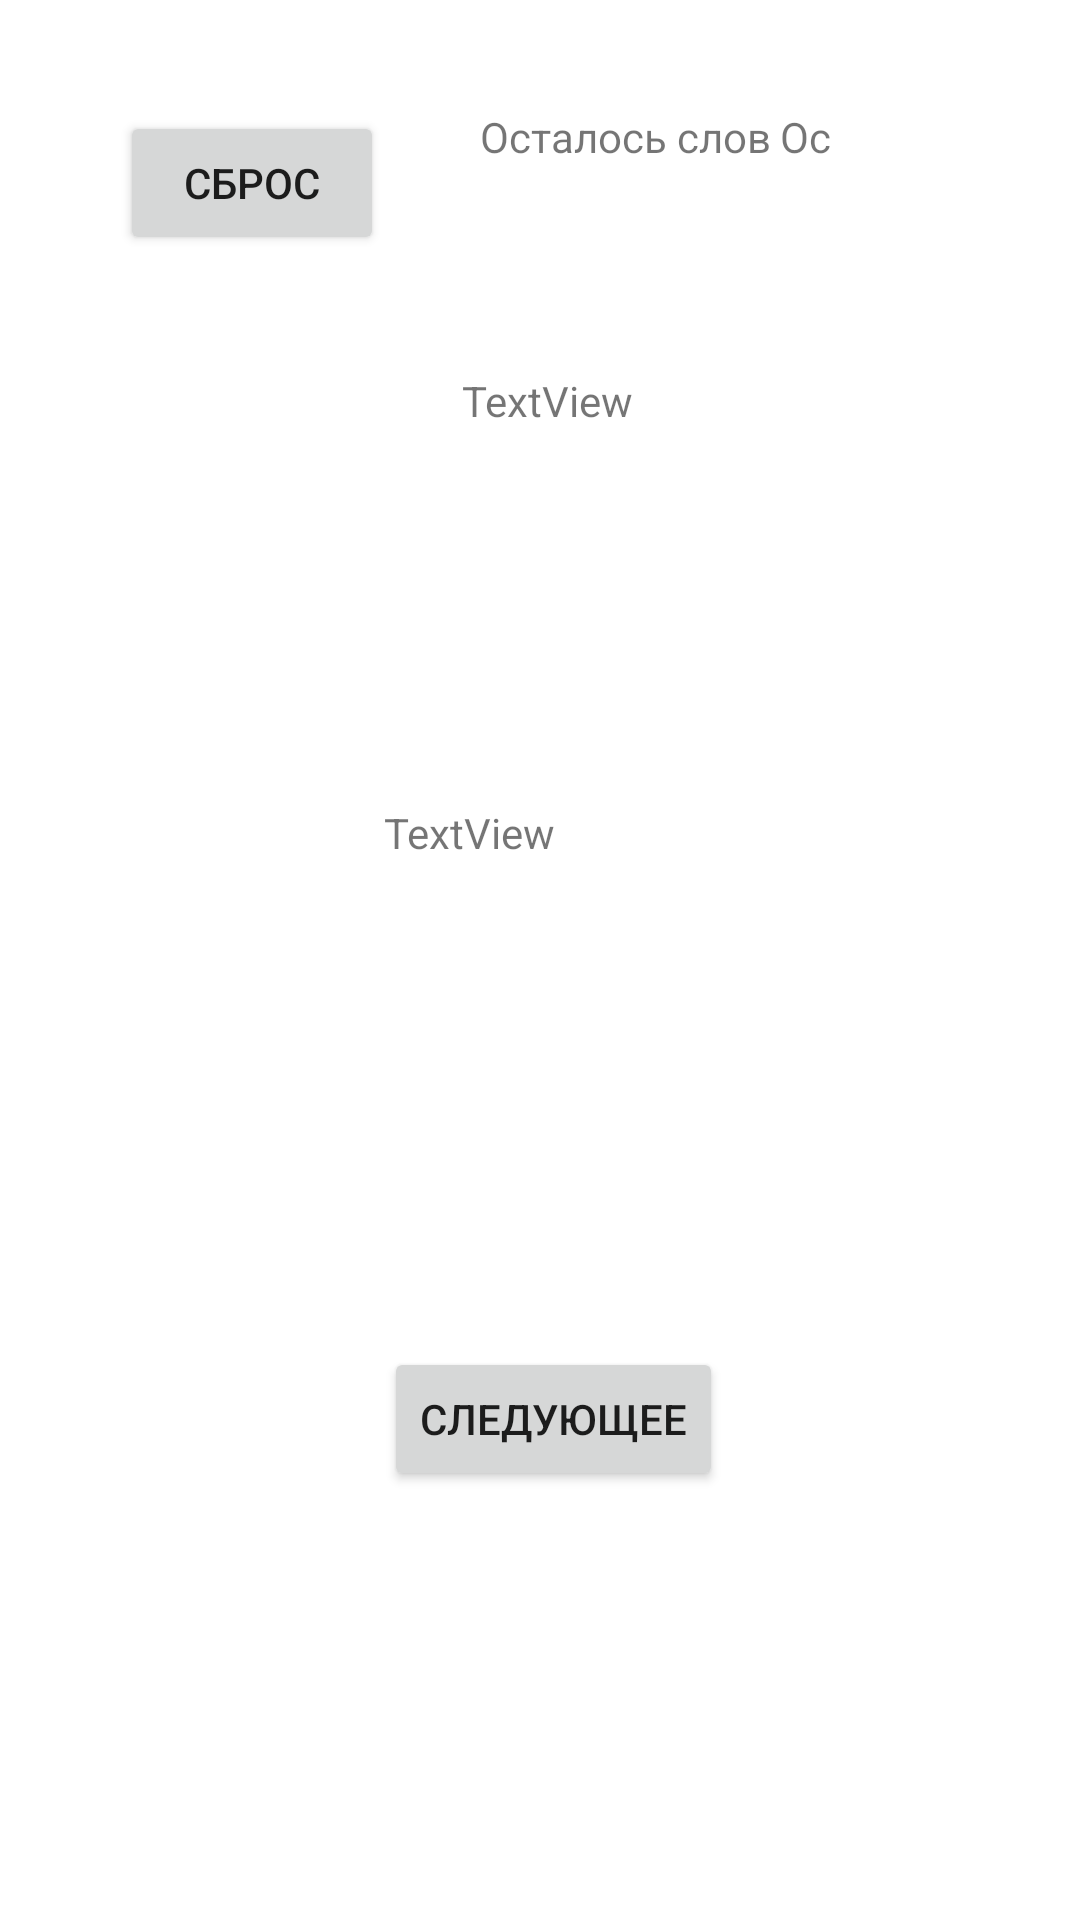

Android layout source for this screen:
<!-- AndroidManifest.xml: application theme Theme.Youwords -->
<!-- res/layout/fragment_words.xml -->
<?xml version="1.0" encoding="utf-8"?>
<layout xmlns:android="http://schemas.android.com/apk/res/android"
    xmlns:app="http://schemas.android.com/apk/res-auto"
    xmlns:tools="http://schemas.android.com/tools"
    tools:context=".words.WordsFragment">
    <data>
        <variable
            name="WordsViewModel"
            type="com.example.youwords.words.WordsViewModel" />

        <variable
            name="wordsFragment"
            type="com.example.youwords.words.WordsFragment" />
    </data>
    <androidx.constraintlayout.widget.ConstraintLayout
        android:layout_width="match_parent"
        android:layout_height="match_parent">

        <TextView
            android:id="@+id/ru_text"
            android:layout_width="116dp"
            android:layout_height="76dp"
            android:layout_marginStart="128dp"
            android:layout_marginTop="125dp"
            android:text="TextView"
            app:layout_constraintStart_toStartOf="parent"
            app:layout_constraintTop_toBottomOf="@+id/en_text" />

        <Button
            android:id="@+id/next"
            android:layout_width="wrap_content"
            android:layout_height="wrap_content"
            android:layout_marginStart="128dp"
            android:layout_marginTop="105dp"
            android:text="Следующее"
            app:layout_constraintStart_toStartOf="parent"
            app:layout_constraintTop_toBottomOf="@+id/ru_text" />

        <TextView
            android:id="@+id/en_text"
            android:layout_width="wrap_content"
            android:layout_height="wrap_content"
            android:layout_marginStart="154dp"
            android:layout_marginTop="124dp"
            android:text="TextView"
            app:layout_constraintStart_toStartOf="parent"
            app:layout_constraintTop_toTopOf="parent" />

        <TextView
            android:id="@+id/count"
            android:layout_width="wrap_content"
            android:layout_height="wrap_content"
            android:layout_marginStart="260dp"
            android:layout_marginTop="36dp"
            android:text="Ос"
            app:layout_constraintStart_toStartOf="parent"
            app:layout_constraintTop_toTopOf="parent" />

        <Button
            android:id="@+id/button_reset"
            android:layout_width="wrap_content"
            android:layout_height="wrap_content"
            android:layout_marginStart="40dp"
            android:layout_marginTop="37dp"
            android:text="Сброс"
            app:layout_constraintStart_toStartOf="parent"
            app:layout_constraintTop_toTopOf="parent" />

        <TextView
            android:id="@+id/textView"
            android:layout_width="wrap_content"
            android:layout_height="wrap_content"
            android:layout_marginStart="32dp"
            android:layout_marginTop="36dp"
            android:text="Осталось слов"
            app:layout_constraintStart_toEndOf="@+id/button_reset"
            app:layout_constraintTop_toTopOf="parent" />
    </androidx.constraintlayout.widget.ConstraintLayout>

</layout>
<!-- resources referenced by this layout -->
<resources>
  <style name="Theme.Youwords" parent="Theme.MaterialComponents.DayNight.NoActionBar">
          
          <item name="colorPrimary">@color/purple_700</item>
          <item name="colorPrimaryVariant">@color/purple_500</item>
          <item name="colorOnPrimary">@color/white</item>
          
          <item name="colorSecondary">@color/teal_200</item>
          <item name="colorSecondaryVariant">@color/green2</item>
          <item name="colorOnSecondary">@color/black</item>
          
          <item name="android:statusBarColor" tools:targetApi="l">?attr/colorSecondaryVariant</item>
  
          
      </style>
  <color name="purple_700">#FF3700B3</color>
  <color name="purple_500">#FF6200EE</color>
  <color name="white">#FFFFFFFF</color>
  <color name="teal_200">#FF03DAC5</color>
  <color name="green2">#2B8C3C</color>
  <color name="black">#FF000000</color>
</resources>
